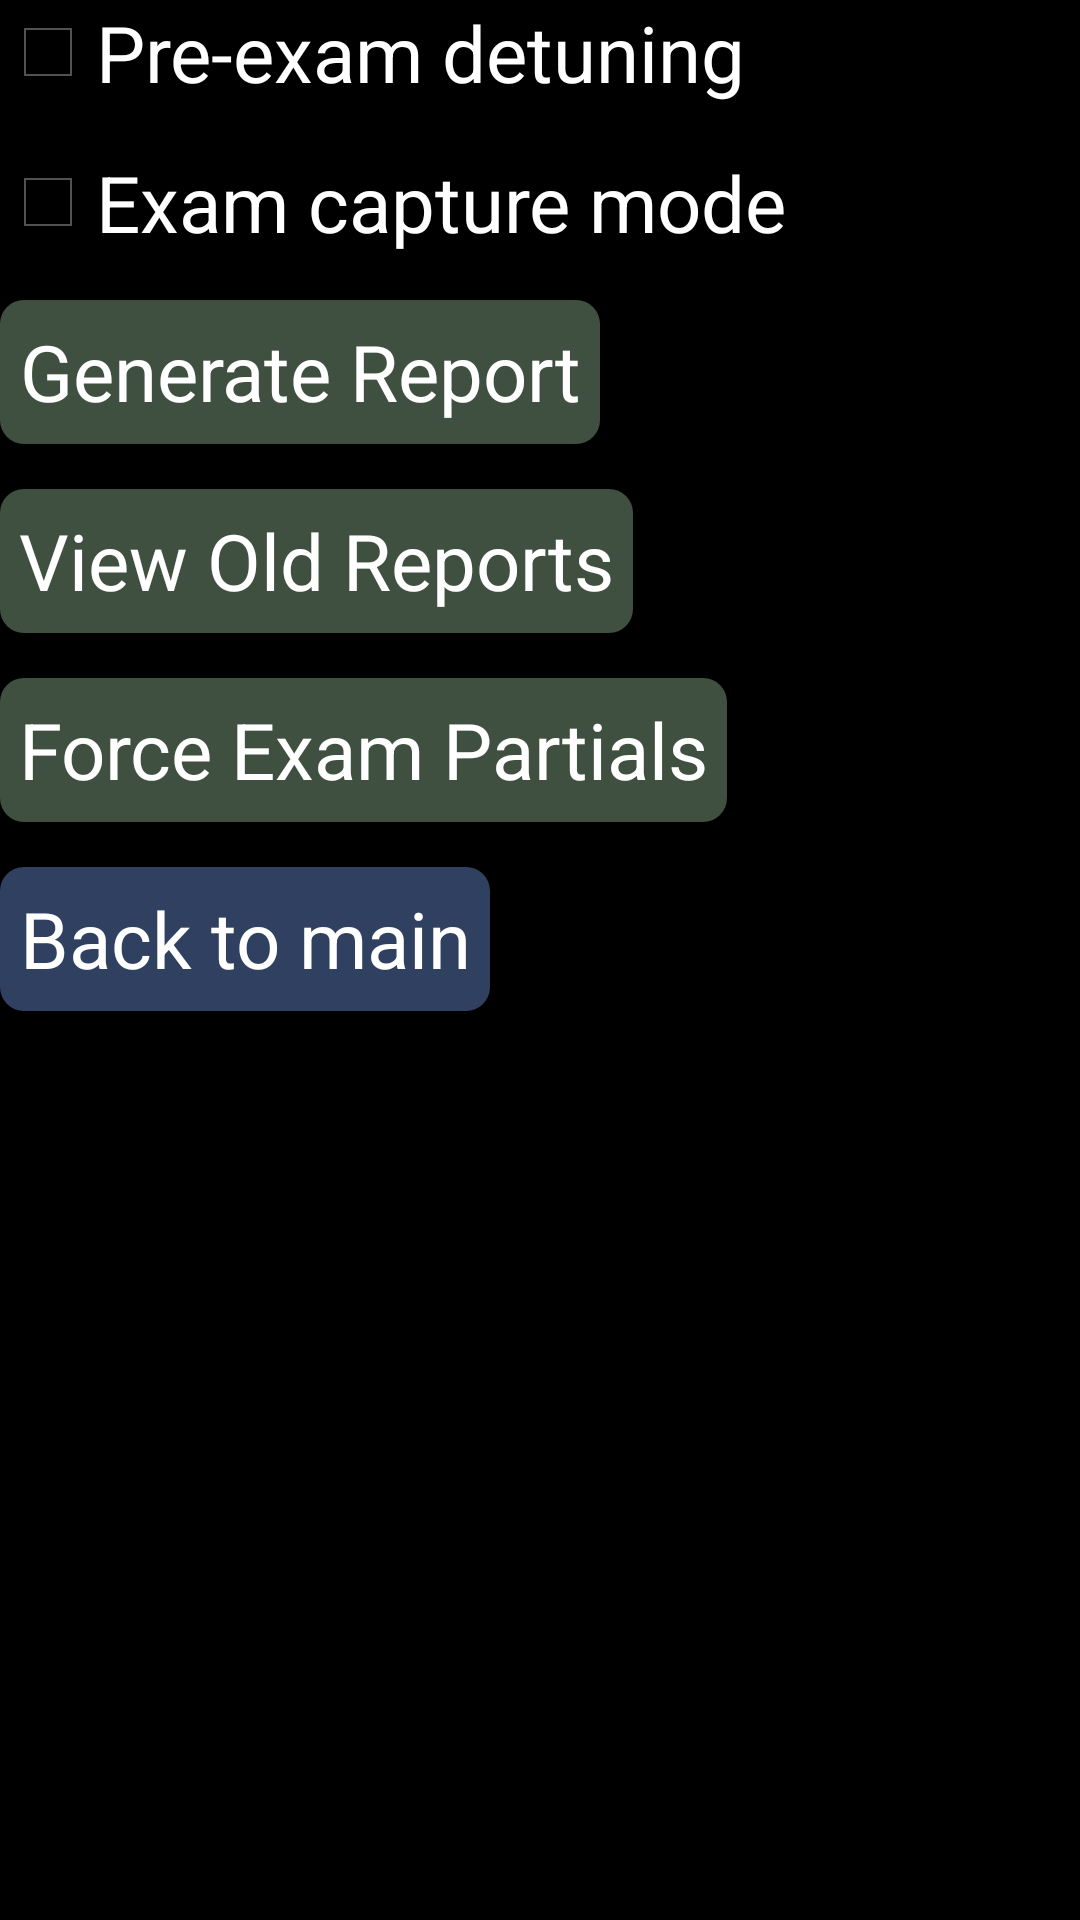

Android layout source for this screen:
<!-- AndroidManifest.xml: application theme AppTheme -->
<!-- res/layout/exam.xml -->
<?xml version="1.0" encoding="utf-8"?>
<LinearLayout xmlns:android="http://schemas.android.com/apk/res/android"
    android:orientation="vertical"
    android:id="@+id/topLayout"
    android:layout_width="match_parent"
    android:layout_height="match_parent">
    <CheckBox
        android:textSize="26sp"
        android:id="@+id/detune"
        android:layout_width="wrap_content"
        android:layout_height="wrap_content"
        android:text="Pre-exam detuning"
        android:onClick="onClickDetune"/>
    <CheckBox
        android:textSize="26sp"
        android:id="@+id/examCapture"
        android:layout_width="wrap_content"
        android:layout_height="wrap_content"
        android:layout_marginTop="15sp"
        android:text="Exam capture mode"
        android:onClick="onClickCapture"/>
    <Button
        android:textSize="26sp"
        android:textColor="#ffffffff"
        android:background="@drawable/roundedbuttonlight"
        android:layout_width="wrap_content"
        android:layout_height="wrap_content"
        android:layout_marginTop="15sp"
        android:text=" Generate Report "
        android:onClick="onClickGen"/>
    <Button
        android:textSize="26sp"
        android:textColor="#ffffffff"
        android:background="@drawable/roundedbuttonlight"
        android:layout_width="wrap_content"
        android:layout_height="wrap_content"
        android:layout_marginTop="15sp"
        android:text=" View Old Reports "
        android:onClick="onClickViewRep"/>
    <Button
        android:textSize="26sp"
        android:textColor="#ffffffff"
        android:background="@drawable/roundedbuttonlight"
        android:layout_width="wrap_content"
        android:layout_height="wrap_content"
        android:layout_marginTop="15sp"
        android:text=" Force Exam Partials "
        android:onClick="onClickExamPartials"/>
    <Button
        android:textSize="26sp"
        android:textColor="#ffffffff"
        android:background="@drawable/roundedbuttonltblue"
        android:layout_width="wrap_content"
        android:layout_height="wrap_content"
        android:layout_marginTop="15sp"
        android:text=" Back to main "
        android:onClick="mainOnClick"/>
</LinearLayout>
<!-- resources referenced by this layout -->
<resources>
  <!-- drawable roundedbuttonlight (drawable) -->
  <?xml version="1.0" encoding="utf-8"?>
  <shape xmlns:android="http://schemas.android.com/apk/res/android" android:shape="rectangle">
      <solid android:color="#ff405040"/>
      <corners android:radius="8dp"/>
  </shape>
  <!-- drawable roundedbuttonltblue (drawable) -->
  <?xml version="1.0" encoding="utf-8"?>
  <shape xmlns:android="http://schemas.android.com/apk/res/android" android:shape="rectangle">
      <solid android:color="#ff304060"/>
      <corners android:radius="8dp"/>
  </shape>
  <style name="AppTheme" parent="@android:style/Theme.Holo">
      </style>
</resources>
